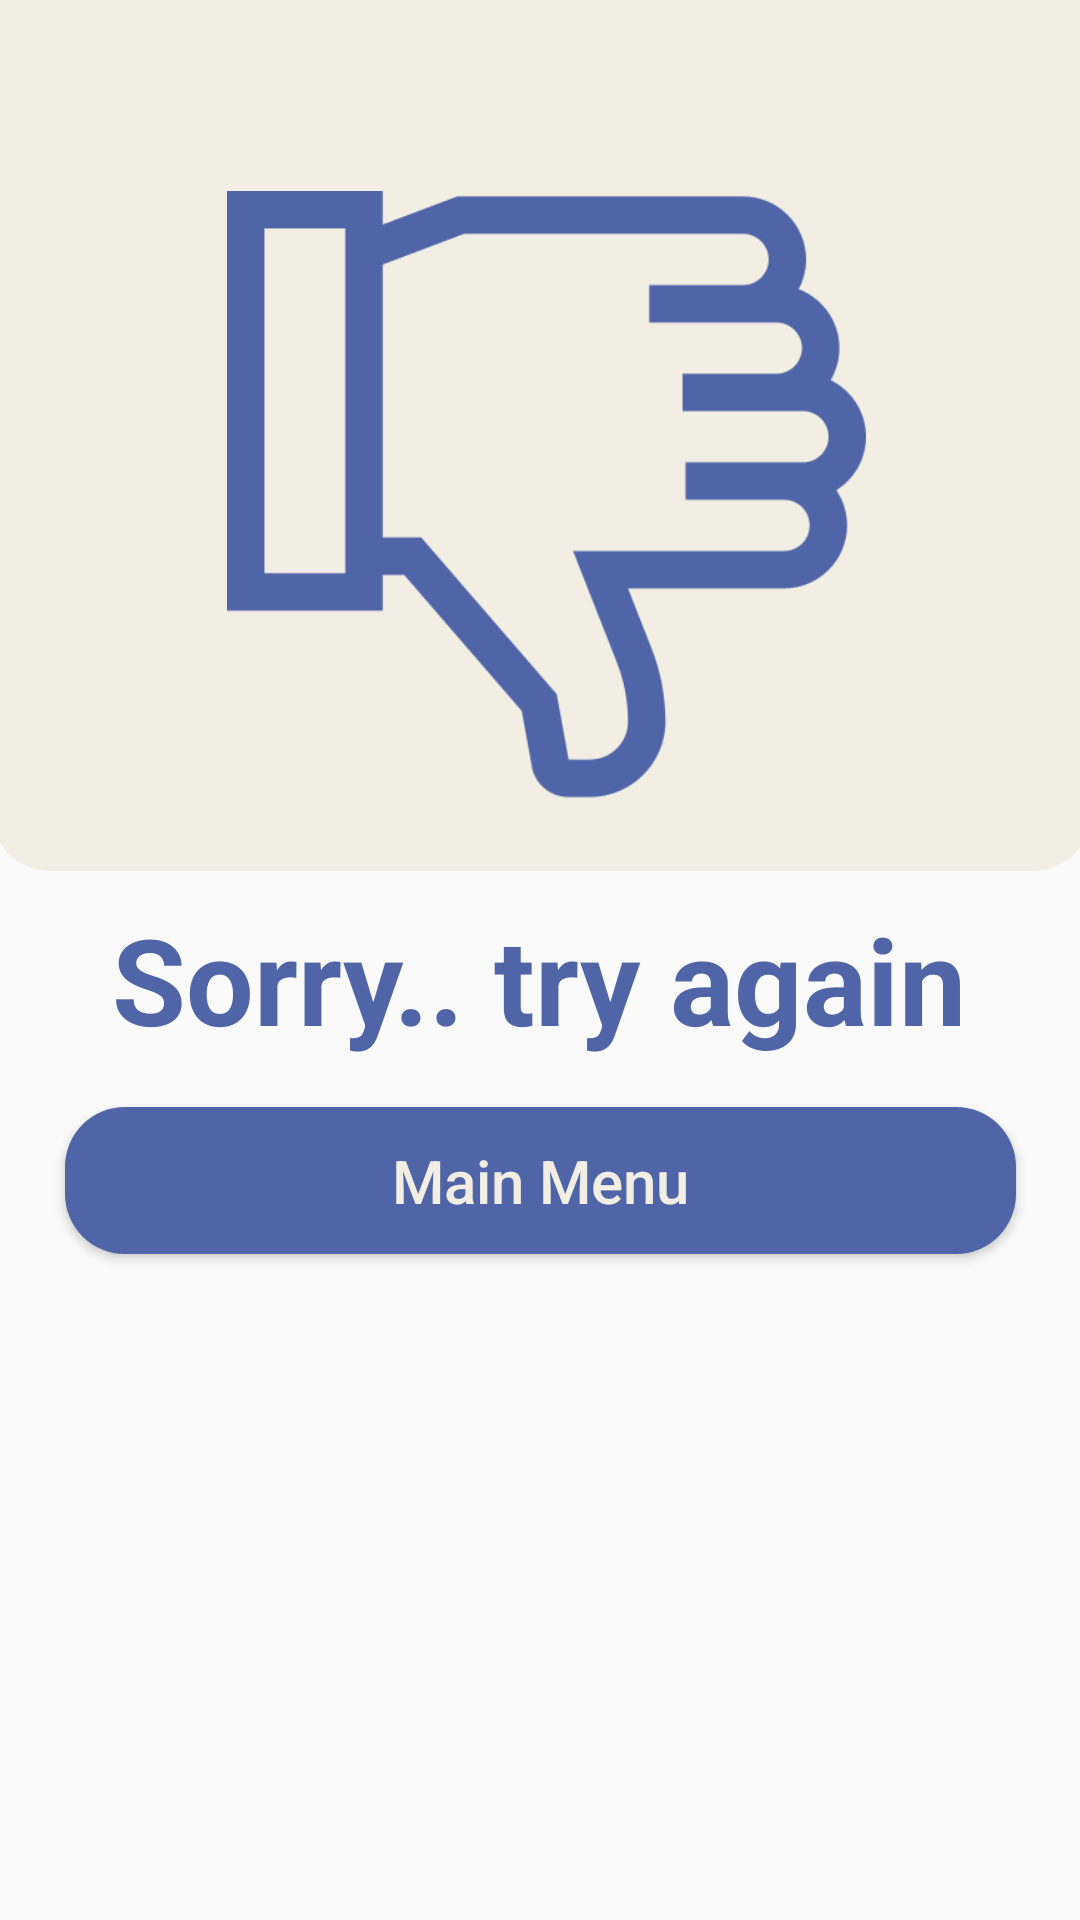

The Android layout XML behind this screen, and the referenced resources:
<!-- AndroidManifest.xml: application theme Theme.KotlinQuizApp -->
<!-- res/layout/fragment_try_again.xml -->
<?xml version="1.0" encoding="utf-8"?>
<androidx.constraintlayout.widget.ConstraintLayout
    xmlns:android="http://schemas.android.com/apk/res/android"
    xmlns:tools="http://schemas.android.com/tools"
    android:layout_width="match_parent"
    android:layout_height="match_parent"
    xmlns:app="http://schemas.android.com/apk/res-auto"
    tools:context=".ui.TryAgainFragment">

    <View
        android:id="@+id/view3"
        android:layout_width="367dp"
        android:layout_height="420dp"
        android:layout_marginBottom="350dp"
        android:background="@drawable/custom_button2"
        app:layout_constraintBottom_toBottomOf="parent"
        app:layout_constraintEnd_toEndOf="parent"
        app:layout_constraintStart_toStartOf="parent" />


    <ImageView
        android:id="@+id/ivTryAgain"
        android:layout_width="213dp"
        android:layout_height="259dp"
        android:layout_marginStart="16dp"
        android:src="@drawable/ic_tryagain"
        android:layout_marginBottom="300dp"
        app:layout_constraintBottom_toBottomOf="parent"
        app:layout_constraintEnd_toEndOf="parent"
        app:layout_constraintHorizontal_bias="0.456"
        app:layout_constraintStart_toStartOf="parent"
        app:layout_constraintTop_toTopOf="parent" />

    <TextView
        android:id="@+id/textView10"
        android:layout_width="wrap_content"
        android:layout_height="wrap_content"
        android:text="@string/sorry_try_again"
        android:textColor="@color/myColor1"
        android:textSize="40sp"
        android:textStyle="bold"
        app:layout_constraintEnd_toEndOf="parent"
        app:layout_constraintHorizontal_bias="0.496"
        app:layout_constraintStart_toStartOf="parent"
        app:layout_constraintTop_toBottomOf="@+id/ivTryAgain" />



    <Button
        android:id="@+id/btnMainMenu"
        android:layout_width="317dp"
        android:layout_height="49dp"
        android:layout_marginTop="16dp"
        android:text="@string/main_menu"
        android:textAllCaps="false"
        android:background="@drawable/custom_button1"
        android:textColor="@color/myColor2"
        android:textSize="20sp"
        app:layout_constraintEnd_toEndOf="parent"
        app:layout_constraintStart_toStartOf="parent"
        app:layout_constraintTop_toBottomOf="@+id/textView10" />

</androidx.constraintlayout.widget.ConstraintLayout>
<!-- resources referenced by this layout -->
<resources>
  <color name="myColor1">#5065A8</color>
  <color name="myColor2">#F2EEE4</color>
  <!-- drawable custom_button1 (drawable) -->
  <?xml version="1.0" encoding="utf-8"?>
  <shape xmlns:android="http://schemas.android.com/apk/res/android">
  
      <corners android:radius="20dp"/>
      <solid android:color="@color/myColor1"/>
  
  </shape>
  <!-- drawable custom_button2 (drawable) -->
  <?xml version="1.0" encoding="utf-8"?>
  <shape xmlns:android="http://schemas.android.com/apk/res/android">
  
      <corners android:radius="20dp"/>
      <solid android:color="@color/myColor2"/>
  
  </shape>
  <!-- drawable ic_tryagain: png bitmap (drawable, 30166 bytes) -->
  <string name="main_menu">Main Menu</string>
  <string name="sorry_try_again">Sorry.. try again</string>
  <style name="Theme.KotlinQuizApp" parent="Theme.AppCompat.DayNight.NoActionBar">
          
          <item name="colorPrimary">@color/myColor1</item>
          <item name="colorPrimaryVariant">@color/myColor1</item>
          <item name="colorOnPrimary">@color/white</item>
          
          <item name="colorSecondary">@color/myColor2</item>
          <item name="colorSecondaryVariant">@color/myColor2</item>
          <item name="colorOnSecondary">@color/black</item>
          
          <item name="android:statusBarColor" tools:targetApi="l">?attr/colorPrimaryVariant</item>
          
      </style>
  <color name="white">#FFFFFFFF</color>
  <color name="black">#FF000000</color>
</resources>
